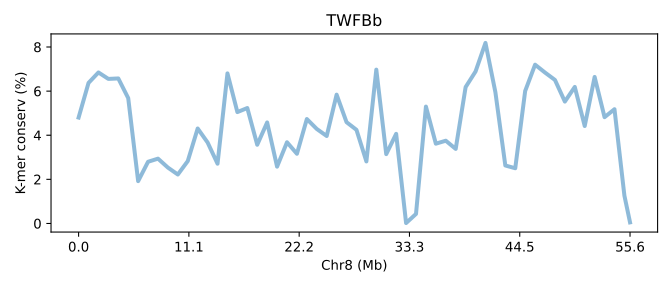

Values plotted in this chart, from the file beside it:
SeqID	Chr8 (Mb)	K-mer conserv (%)	Group	Group_chrom
TWFBb.chr8	0.0	4.801	0	0
TWFBb.chr8	0.018	6.373	0	0
TWFBb.chr8	0.03599	6.846	0	0
TWFBb.chr8	0.05399	6.554	0	0
TWFBb.chr8	0.07199	6.575	0	0
TWFBb.chr8	0.08998	5.682	0	0
TWFBb.chr8	0.108	1.919	0	0
TWFBb.chr8	0.126	2.797	0	0
TWFBb.chr8	0.144	2.938	0	0
TWFBb.chr8	0.162	2.533	0	0
TWFBb.chr8	0.18	2.219	0	0
TWFBb.chr8	0.198	2.828	0	0
TWFBb.chr8	0.216	4.306	0	0
TWFBb.chr8	0.234	3.671	0	0
TWFBb.chr8	0.2519	2.709	0	0
TWFBb.chr8	0.2699	6.804	0	0
TWFBb.chr8	0.2879	5.049	0	0
TWFBb.chr8	0.3059	5.234	0	0
TWFBb.chr8	0.3239	3.568	0	0
TWFBb.chr8	0.3419	4.58	0	0
TWFBb.chr8	0.3599	2.576	0	0
TWFBb.chr8	0.3779	3.681	0	0
TWFBb.chr8	0.3959	3.159	0	0
TWFBb.chr8	0.4139	4.734	0	0
TWFBb.chr8	0.4319	4.284	0	0
TWFBb.chr8	0.4499	3.965	0	0
TWFBb.chr8	0.4679	5.839	0	0
TWFBb.chr8	0.4859	4.591	0	0
TWFBb.chr8	0.5039	4.245	0	0
TWFBb.chr8	0.5219	2.812	0	0
TWFBb.chr8	0.5399	6.974	0	0
TWFBb.chr8	0.5579	3.144	0	0
TWFBb.chr8	0.5759	4.062	0	0
TWFBb.chr8	0.5939	0.01839	0	0
TWFBb.chr8	0.6119	0.4314	0	0
TWFBb.chr8	0.6299	5.298	0	0
TWFBb.chr8	0.6479	3.617	0	0
TWFBb.chr8	0.6659	3.752	0	0
TWFBb.chr8	0.6839	3.381	0	0
TWFBb.chr8	0.7019	6.183	0	0
TWFBb.chr8	0.7199	6.89	0	0
TWFBb.chr8	0.7378	8.185	0	0
TWFBb.chr8	0.7558	5.949	0	0
TWFBb.chr8	0.7738	2.629	0	0
TWFBb.chr8	0.7918	2.503	0	0
TWFBb.chr8	0.8098	6.005	0	0
TWFBb.chr8	0.8278	7.198	0	0
TWFBb.chr8	0.8458	6.842	0	0
TWFBb.chr8	0.8638	6.507	0	0
TWFBb.chr8	0.8818	5.526	0	0
TWFBb.chr8	0.8998	6.19	0	0
TWFBb.chr8	0.9178	4.418	0	0
TWFBb.chr8	0.9358	6.643	0	0
TWFBb.chr8	0.9538	4.819	0	0
TWFBb.chr8	0.9718	5.18	0	0
TWFBb.chr8	0.9898	1.261	0	0
TWFBb.chr8	1.0	0.04834	0	0
